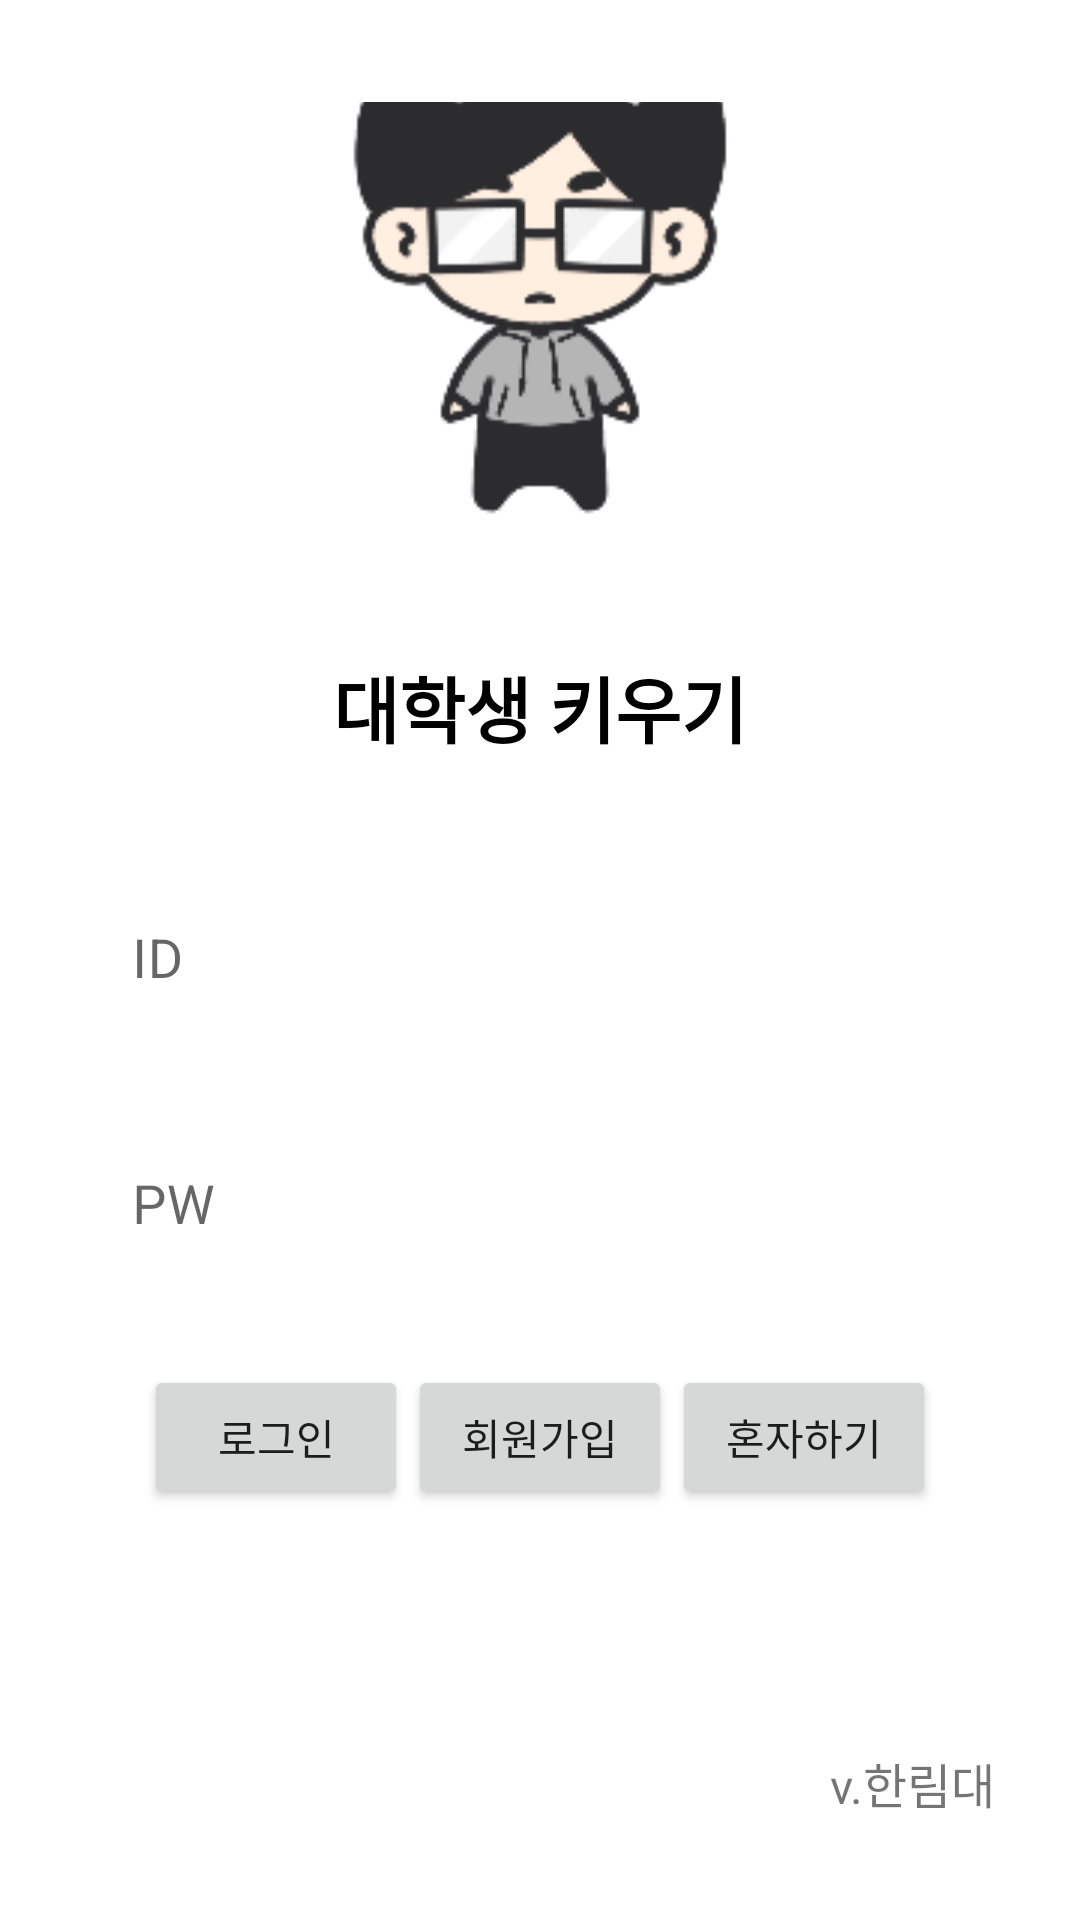

This screen was rendered from an Android layout file. Write that file and the resources it references.
<!-- AndroidManifest.xml: application theme Theme.GrowStudent -->
<!-- res/layout/activity_login.xml -->
<?xml version="1.0" encoding="utf-8"?>
<androidx.constraintlayout.widget.ConstraintLayout xmlns:android="http://schemas.android.com/apk/res/android"
    xmlns:app="http://schemas.android.com/apk/res-auto"
    xmlns:tools="http://schemas.android.com/tools"
    android:layout_width="match_parent"
    android:layout_height="match_parent"
    tools:context=".view.LoginActivity"
    android:background="@color/bg_primary_color"
    android:orientation="vertical"
    android:gravity="center"
    android:paddingHorizontal="28dp"
    android:paddingVertical="34dp">

    <ImageView
        android:id="@+id/icon"
        android:src="@drawable/user_main"
        android:layout_width="wrap_content"
        android:layout_height="wrap_content"
        android:adjustViewBounds="true"
        app:layout_constraintBottom_toTopOf="@id/title"
        app:layout_constraintStart_toStartOf="parent"
        android:layout_marginVertical="34dp"
        app:layout_constraintEnd_toEndOf="parent"/>
    <TextView
        android:id="@+id/title"
        android:text="@string/app_name"
        android:textSize="24dp"
        android:textStyle="bold"
        android:textColor="@color/black"
        android:layout_width="match_parent"
        app:layout_constraintBottom_toTopOf="@id/idLayout"
        android:textAlignment="center"
        android:layout_marginVertical="32dp"
        android:layout_height="wrap_content"/>
    <com.google.android.material.textfield.TextInputLayout
        android:id="@+id/idLayout"
        android:layout_width="match_parent"
        android:layout_height="wrap_content"
        app:layout_constraintTop_toTopOf="parent"
        app:layout_constraintBottom_toBottomOf="parent"
        app:boxStrokeWidth="0dp"
        app:boxStrokeWidthFocused="0dp">
        <com.google.android.material.textfield.TextInputEditText
            android:id="@+id/id"
            android:layout_width="match_parent"
            android:layout_height="70dp"
            android:background="@drawable/bg_round"
            android:textColor="@color/black"
            android:textSize="18sp"
            android:singleLine = "true"
            android:lines = "1"
            android:imeOptions="actionNext"
            android:hint="ID"/>
    </com.google.android.material.textfield.TextInputLayout>

    <com.google.android.material.textfield.TextInputLayout
        android:id="@+id/pwLayout"
        android:layout_width="match_parent"
        android:layout_height="wrap_content"
        app:layout_constraintTop_toBottomOf="@id/idLayout"
        android:layout_marginVertical="12dp"
        app:boxStrokeWidth="0dp"
        app:boxStrokeWidthFocused="0dp">
        <com.google.android.material.textfield.TextInputEditText
            android:id="@+id/pw"
            android:layout_width="match_parent"
            android:layout_height="70dp"
            android:background="@drawable/bg_round"
            android:inputType="textPassword"
            android:textColor="@color/black"
            android:textSize="18sp"
            android:singleLine = "true"
            android:lines = "1"
            android:imeOptions="actionDone"
            android:hint="PW"/>
    </com.google.android.material.textfield.TextInputLayout>

    <LinearLayout
        android:layout_width="wrap_content"
        android:layout_height="wrap_content"
        app:layout_constraintTop_toBottomOf="@id/pwLayout"
        app:layout_constraintStart_toStartOf="parent"
        app:layout_constraintEnd_toEndOf="parent"
        android:layout_marginVertical="18dp"
        android:orientation="horizontal"
        android:gravity="center">

        <androidx.appcompat.widget.AppCompatButton
            android:id="@+id/login"
            android:text="로그인"
            android:layout_width="wrap_content"
            android:layout_height="wrap_content"/>
        <androidx.appcompat.widget.AppCompatButton
            android:id="@+id/signUp"
            android:text="회원가입"
            android:layout_width="wrap_content"
            android:layout_height="wrap_content"/>
        <androidx.appcompat.widget.AppCompatButton
            android:id="@+id/alone"
            android:text="혼자하기"
            android:layout_width="wrap_content"
            android:layout_height="wrap_content"/>
    </LinearLayout>

    <TextView
        android:text="v.한림대"
        android:textSize="16sp"
        android:layout_width="wrap_content"
        android:layout_height="wrap_content"
        app:layout_constraintBottom_toBottomOf="parent"
        app:layout_constraintEnd_toEndOf="parent"/>

</androidx.constraintlayout.widget.ConstraintLayout>
<!-- resources referenced by this layout -->
<resources>
  <color name="black">#FF000000</color>
  <!-- drawable bg_round (drawable) -->
  <?xml version="1.0" encoding="utf-8"?>
  <shape xmlns:android="http://schemas.android.com/apk/res/android" android:shape="rectangle">
      <corners android:radius="24dp"/>
      <solid android:color="@color/bg_secondary_color"/>
  
  </shape>
  <!-- drawable user_main: png bitmap (drawable, 13080 bytes) -->
  <string name="app_name">대학생 키우기</string>
  <style name="Theme.GrowStudent" parent="Theme.MaterialComponents.DayNight.NoActionBar">
          
          <item name="colorPrimary">@color/primary_color</item>
          <item name="colorPrimaryVariant">@color/purple_700</item>
          <item name="colorOnPrimary">@color/white</item>
          
          <item name="colorSecondary">@color/secondary_color</item>
          <item name="colorSecondaryVariant">@color/teal_700</item>
          <item name="colorOnSecondary">@color/black</item>
          
          <item name="android:statusBarColor">@color/black</item>
          
      </style>
  <color name="primary_color">#FF0066BC</color>
  <color name="purple_700">#FF3700B3</color>
  <color name="white">#FFFFFFFF</color>
  <color name="secondary_color">#FF00B6AD</color>
  <color name="teal_700">#FF018786</color>
</resources>
